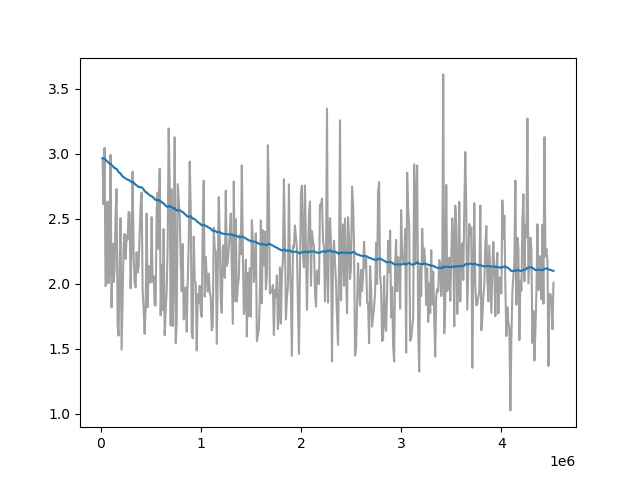

Data behind this chart, as committed beside it:
Wall time, Step, Value
1712743158, 20000, 2.966
1712743197, 30000, 2.611
1712743238, 40000, 3.045
1712743286, 50000, 1.982
1712743327, 60000, 2.01
1712743367, 70000, 2.632
1712743407, 80000, 2.005
1712743447, 90000, 2.078
1712743487, 100000, 2.991
1712743527, 110000, 1.819
1712743571, 120000, 2.309
1712743616, 130000, 2.012
1712743656, 140000, 2.109
1712743696, 150000, 2.526
1712743735, 160000, 2.728
1712743775, 170000, 1.687
1712743815, 180000, 1.601
1712743855, 190000, 2.117
1712743895, 200000, 2.504
1712743934, 210000, 1.492
1712743975, 220000, 1.888
1712744019, 230000, 2.278
1712744060, 240000, 2.383
1712744099, 250000, 2.191
1712744145, 260000, 2.366
1712744190, 270000, 2.339
1712744235, 280000, 2.552
1712744279, 290000, 2.546
1712744323, 300000, 1.965
1712744367, 310000, 2.291
1712744413, 320000, 2.862
1712744457, 330000, 2.229
1712744500, 340000, 2.013
1712744542, 350000, 1.973
1712744584, 360000, 2.242
1712744629, 370000, 2.086
1712744673, 380000, 2.134
1712744756, 400000, 2.599
1712744798, 410000, 2.701
1712744840, 420000, 1.948
1712744883, 430000, 1.807
1712744926, 440000, 1.615
1712744969, 450000, 1.807
1712745012, 460000, 2.54
1712745055, 470000, 1.82
1712745097, 480000, 2.135
1712745139, 490000, 2.009
1712745182, 500000, 2.009
1712745225, 510000, 2.513
1712745268, 520000, 2.016
1712745308, 530000, 2.057
1712745348, 540000, 1.834
1712745387, 550000, 1.832
1712745427, 560000, 2.561
1712745467, 570000, 2.701
1712745507, 580000, 2.268
1712745547, 590000, 2.885
1712745587, 600000, 1.757
1712745627, 610000, 2.145
1712745667, 620000, 1.797
... 380 more rows
